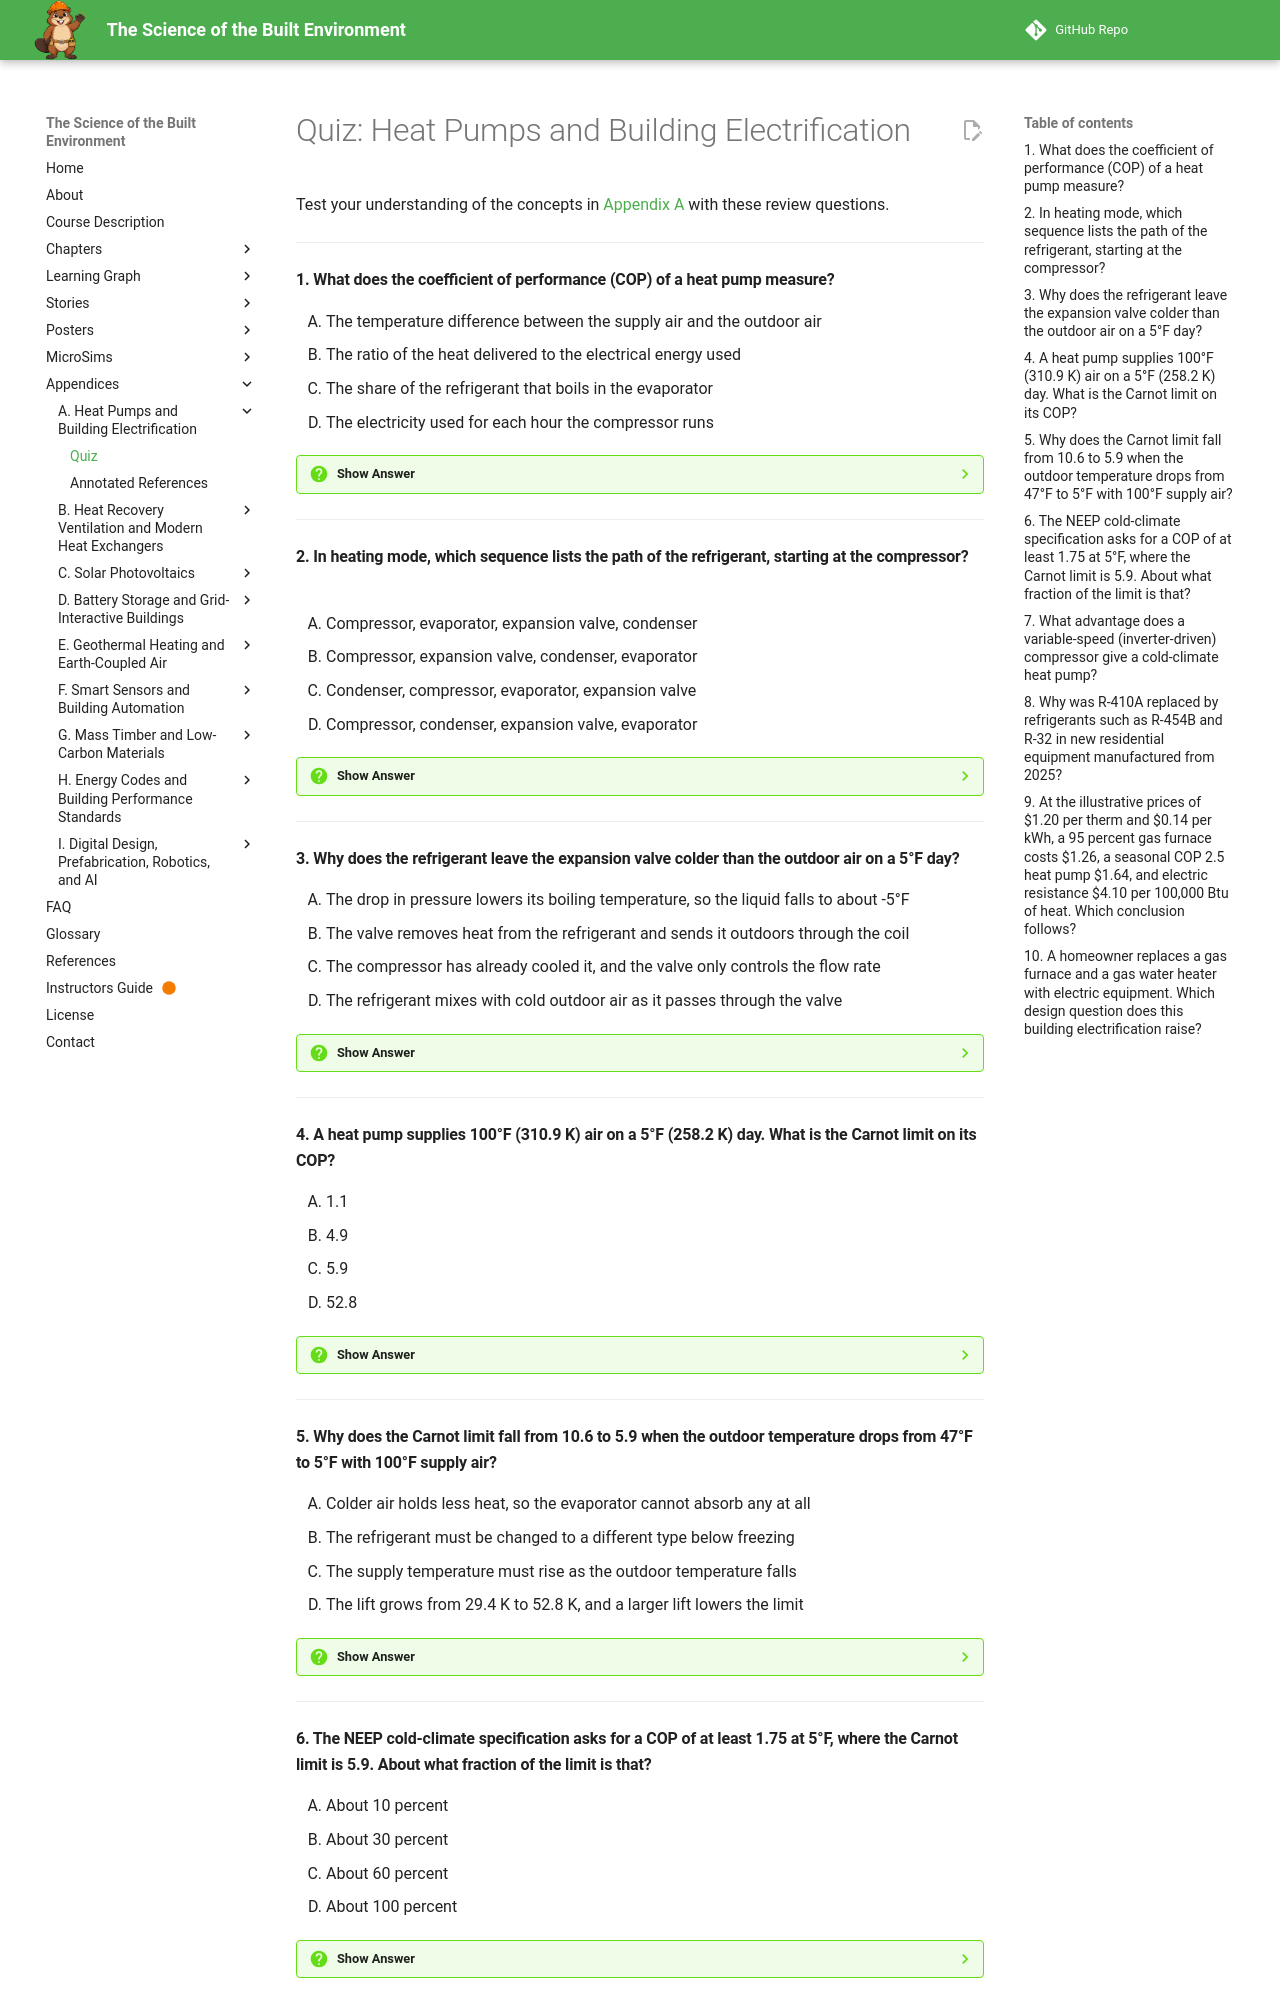

repository: dmccreary/science-of-the-built-envrionment · page: appendices/heat-pumps-electrification/quiz/index.html · generator: mkdocs

# Quiz: Heat Pumps and Building Electrification

Test your understanding of the concepts in [Appendix A](index.md) with these review questions.

---

#### 1. What does the coefficient of performance (COP) of a heat pump measure?

<div class="upper-alpha" markdown>
1. The temperature difference between the supply air and the outdoor air
2. The ratio of the heat delivered to the electrical energy used
3. The share of the refrigerant that boils in the evaporator
4. The electricity used for each hour the compressor runs
</div>

??? question "Show Answer"
    The correct answer is **B**. COP is heat delivered divided by electricity used, so a COP of 3 means three units of heat for every unit of electricity. It can exceed 1 because a heat pump moves heat from a source instead of making it, the way a refrigerator moves heat out of its cold box. The temperature difference in option A is the lift, a different quantity.

    **Concept Tested:** Coefficient of Performance

    **See:** [The Physics That Does Not Change](index.md#the-physics-that-does-not-change)

---

#### 2. In heating mode, which sequence lists the path of the refrigerant, starting at the compressor?

<div class="upper-alpha" markdown>
1. Compressor, evaporator, expansion valve, condenser
2. Compressor, expansion valve, condenser, evaporator
3. Condenser, compressor, evaporator, expansion valve
4. Compressor, condenser, expansion valve, evaporator
</div>

??? question "Show Answer"
    The correct answer is **D**. The compressor raises the vapor's pressure and temperature, the condenser (the indoor coil in heating mode) gives up that heat and turns the vapor to liquid, the expansion valve drops the pressure and makes the liquid very cold, and the evaporator (the outdoor coil) absorbs heat and boils the liquid back to vapor. The loop then repeats. A reversing valve swaps the coils' roles for cooling.

    **Concept Tested:** Refrigeration Cycle

    **See:** [How a Heat Pump Works](index.md#how-a-heat-pump-works)

---

#### 3. Why does the refrigerant leave the expansion valve colder than the outdoor air on a 5°F day?

<div class="upper-alpha" markdown>
1. The drop in pressure lowers its boiling temperature, so the liquid falls to about -5°F
2. The valve removes heat from the refrigerant and sends it outdoors through the coil
3. The compressor has already cooled it, and the valve only controls the flow rate
4. The refrigerant mixes with cold outdoor air as it passes through the valve
</div>

??? question "Show Answer"
    The correct answer is **A**. Lower pressure lowers the boiling temperature of the refrigerant, so the liquid leaves the valve far colder than it entered, about -5°F in the example. Heat always flows from warmer to colder, so the 5°F outdoor air can then give heat to the refrigerant in the evaporator. The refrigerant stays in a closed loop and never mixes with outdoor air.

    **Concept Tested:** Refrigerant

    **See:** [How a Heat Pump Works](index.md#how-a-heat-pump-works)

---

#### 4. A heat pump supplies 100°F (310.9 K) air on a 5°F (258.2 K) day. What is the Carnot limit on its COP?

<div class="upper-alpha" markdown>
1. 1.1
2. 4.9
3. 5.9
4. 52.8
</div>

??? question "Show Answer"
    The correct answer is **C**. The limit is T_hot divided by the lift, both in kelvin: 310.9 / (310.9 - 258.2) = 310.9 / 52.8, or about 5.9. Option A comes from using °F instead of kelvin, and option D is only the lift. Real machines reach a fraction of this limit, but no machine can exceed it, because the second law of thermodynamics sets the ceiling.

    **Concept Tested:** Carnot Limit

    **See:** [The Physics That Does Not Change](index.md#the-physics-that-does-not-change)

---

#### 5. Why does the Carnot limit fall from 10.6 to 5.9 when the outdoor temperature drops from 47°F to 5°F with 100°F supply air?

<div class="upper-alpha" markdown>
1. Colder air holds less heat, so the evaporator cannot absorb any at all
2. The refrigerant must be changed to a different type below freezing
3. The supply temperature must rise as the outdoor temperature falls
4. The lift grows from 29.4 K to 52.8 K, and a larger lift lowers the limit
</div>

??? question "Show Answer"
    The correct answer is **D**. The lift is the gap between the delivery temperature and the source temperature. A colder day widens the gap from 29.4 K to 52.8 K, so the same machine must work harder per unit of heat delivered. Cold air still holds heat, which is why a heat pump can heat in Minnesota winters. The supply temperature stays at 100°F in this example, so only the source changes.

    **Concept Tested:** Temperature Lift

    **See:** [The Physics That Does Not Change](index.md#the-physics-that-does-not-change)

---

#### 6. The NEEP cold-climate specification asks for a COP of at least 1.75 at 5°F, where the Carnot limit is 5.9. About what fraction of the limit is that?

<div class="upper-alpha" markdown>
1. About 10 percent
2. About 30 percent
3. About 60 percent
4. About 100 percent
</div>

??? question "Show Answer"
    The correct answer is **B**. Dividing 1.75 by 5.9 gives about 0.30, or 30 percent. Real equipment captures only a fraction of the thermodynamic limit, and no engineering breakthrough repeals the arithmetic. Progress shows up as a larger fraction of the limit and a machine that holds its capacity as the lift grows, which is the goal of a cold-climate heat pump.

    **Concept Tested:** Cold-Climate Heat Pump

    **See:** [The Physics That Does Not Change](index.md#the-physics-that-does-not-change)

---
